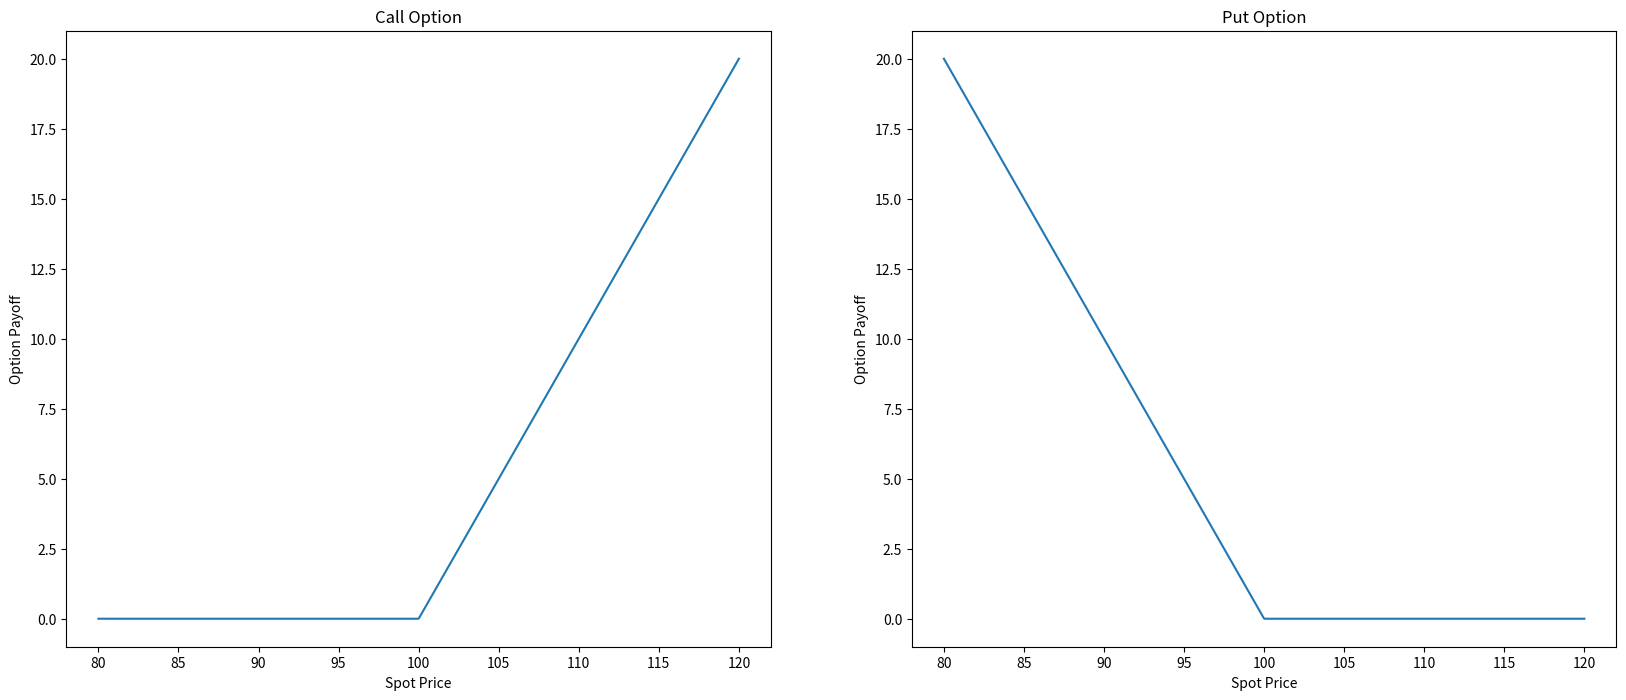

Recreate this plot in Python.
import numpy as np
import matplotlib.pyplot as plt

#assign strike
K = 100

#generate s values
s = np.linspace(80,120,1000)

#payoff functions
call_payoff = np.maximum(s-K,0)
put_payoff = np.maximum(K-s,0)

#plotting
fig, ax = plt.subplots(nrows=1, ncols=2, figsize=(20,8))
ax[0].plot(s,call_payoff)
ax[1].plot(s,put_payoff)
ax[0].set_xlabel("Spot Price")
ax[1].set_xlabel("Spot Price")
ax[0].set_ylabel("Option Payoff")
ax[1].set_ylabel("Option Payoff")
ax[0].set_title('Call Option')
ax[1].set_title('Put Option')
plt.show()